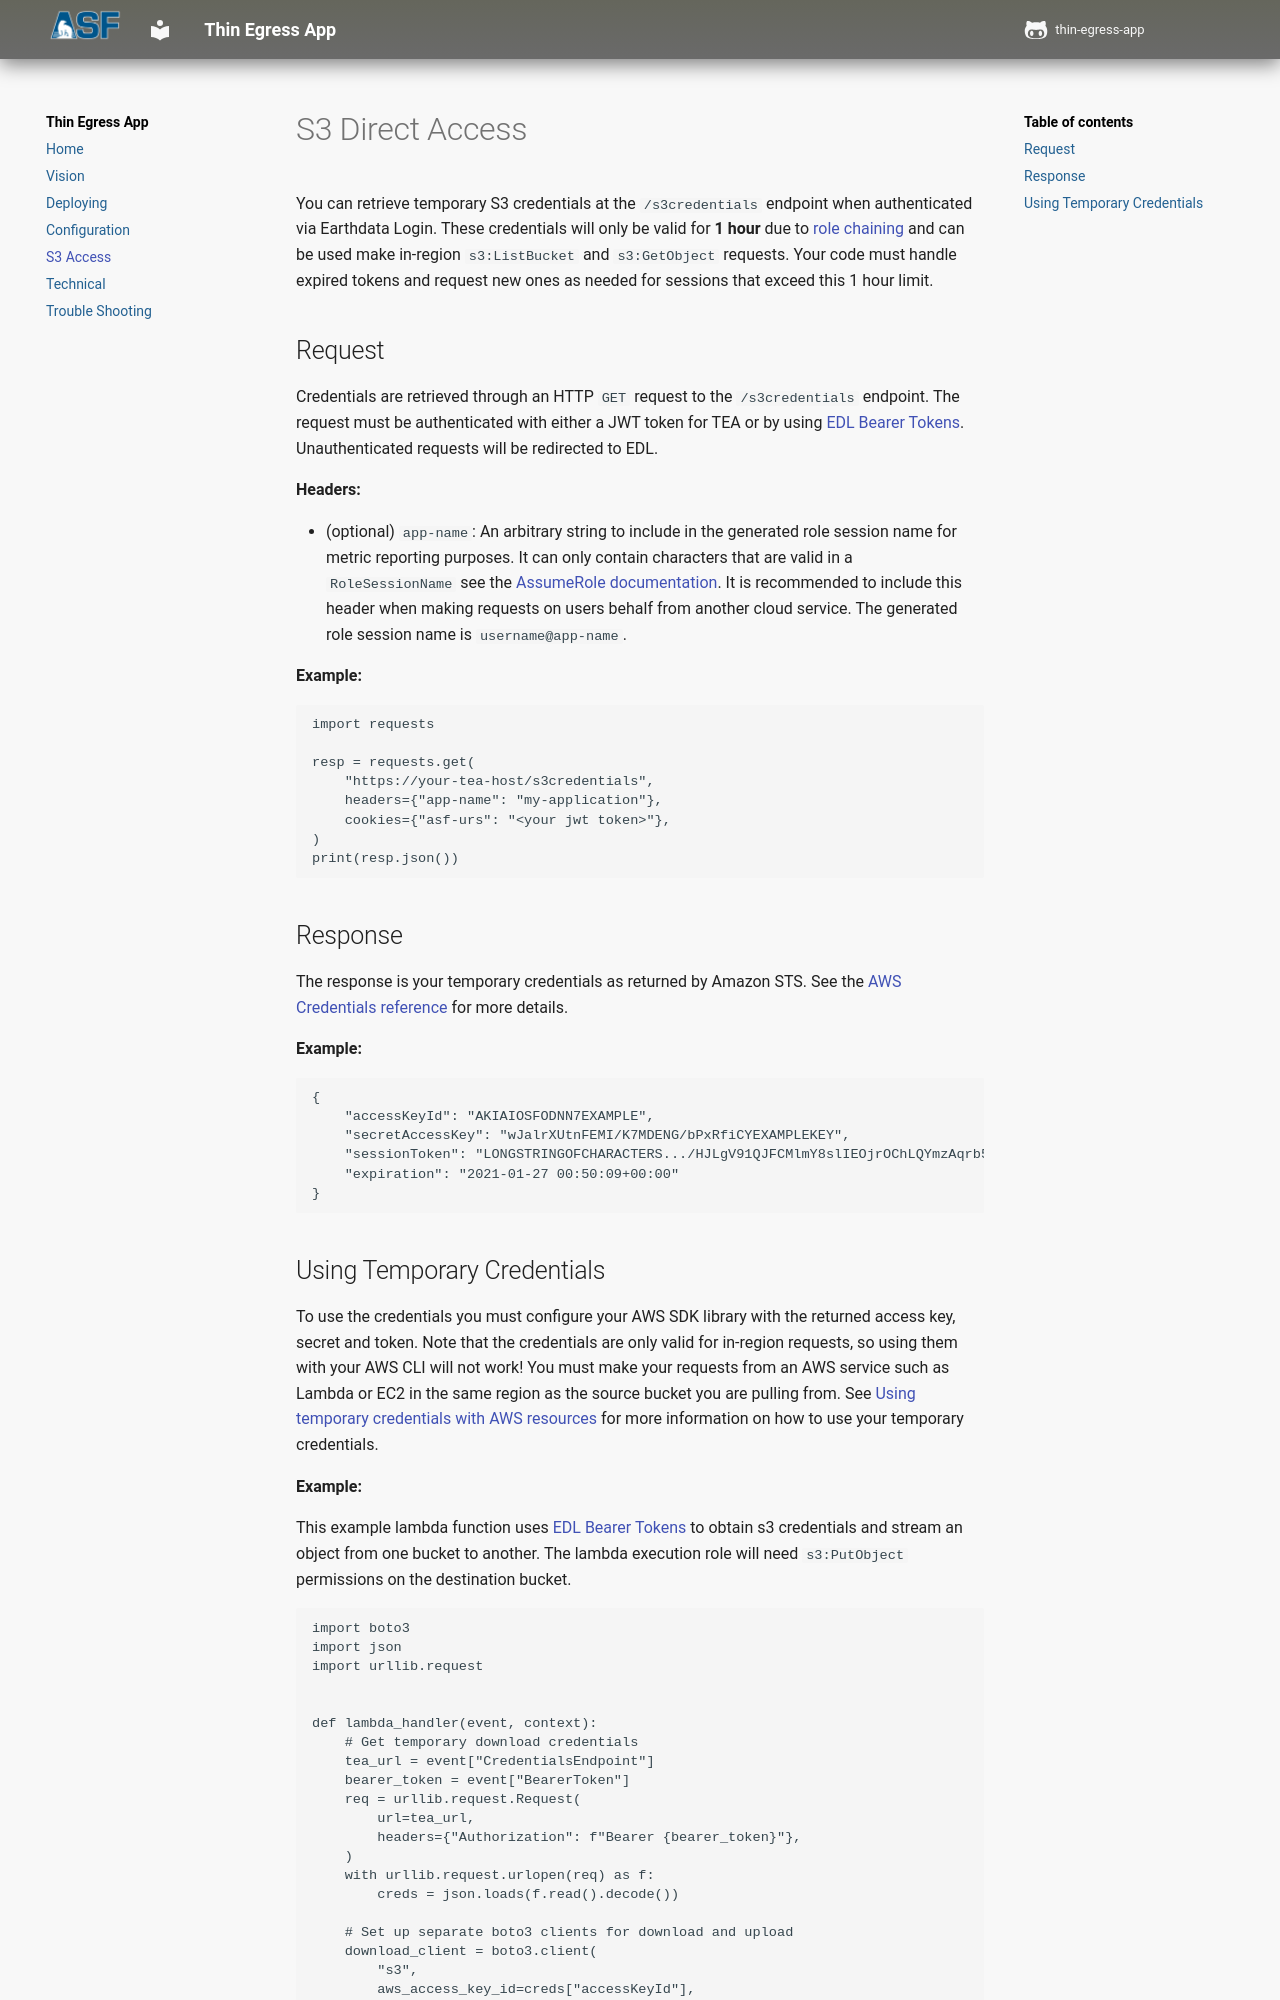

repository: asfadmin/thin-egress-app · page: s3access/index.html · generator: mkdocs

# S3 Direct Access

You can retrieve temporary S3 credentials at the `/s3credentials` endpoint when
authenticated via Earthdata Login. These credentials will only be valid for
**1 hour** due to
[role chaining](https://docs.aws.amazon.com/IAM/latest/UserGuide/id_roles_terms-and-concepts.html)
and can be used make in-region `s3:ListBucket` and `s3:GetObject` requests.
Your code must handle expired tokens and request new ones as needed
for sessions that exceed this 1 hour limit.

## Request

Credentials are retrieved through an HTTP `GET` request to the `/s3credentials`
endpoint. The request must be authenticated with either a JWT token for TEA or
by using
[EDL Bearer Tokens](https://urs.earthdata.nasa.gov/documentation/for_users/user_token).
Unauthenticated requests will be redirected to EDL.

**Headers:**

* (optional) `app-name`: An arbitrary string to include in the generated role
  session name for metric reporting purposes. It can only contain characters
  that are valid in a `RoleSessionName` see the
  [AssumeRole documentation](https://docs.aws.amazon.com/STS/latest/APIReference/API_AssumeRole.html#API_AssumeRole_RequestParameters).
  It is recommended to include this header when making requests on users behalf
  from another cloud service. The generated role session name is
  `username@app-name`.

**Example:**
```python
import requests

resp = requests.get(
    "https://your-tea-host/s3credentials",
    headers={"app-name": "my-application"},
    cookies={"asf-urs": "<your jwt token>"},
)
print(resp.json())
```

## Response

The response is your temporary credentials as returned by Amazon STS. See the
[AWS Credentials reference](https://docs.aws.amazon.com/STS/latest/APIReference/API_Credentials.html) for more details.

**Example:**
```json
{
    "accessKeyId": "AKIAIOSFODNN7EXAMPLE",
    "secretAccessKey": "wJalrXUtnFEMI/K7MDENG/bPxRfiCYEXAMPLEKEY",
    "sessionToken": "LONGSTRINGOFCHARACTERS.../HJLgV91QJFCMlmY8slIEOjrOChLQYmzAqrb5U1ekoQAK6f86HKJFTT2dONzPgmJN9ZvW5DBwt6XUxC9HAQ0LDPEYEwbjGVKkzSNQh/",
    "expiration": "2021-01-27 00:50:09+00:00"
}
```
